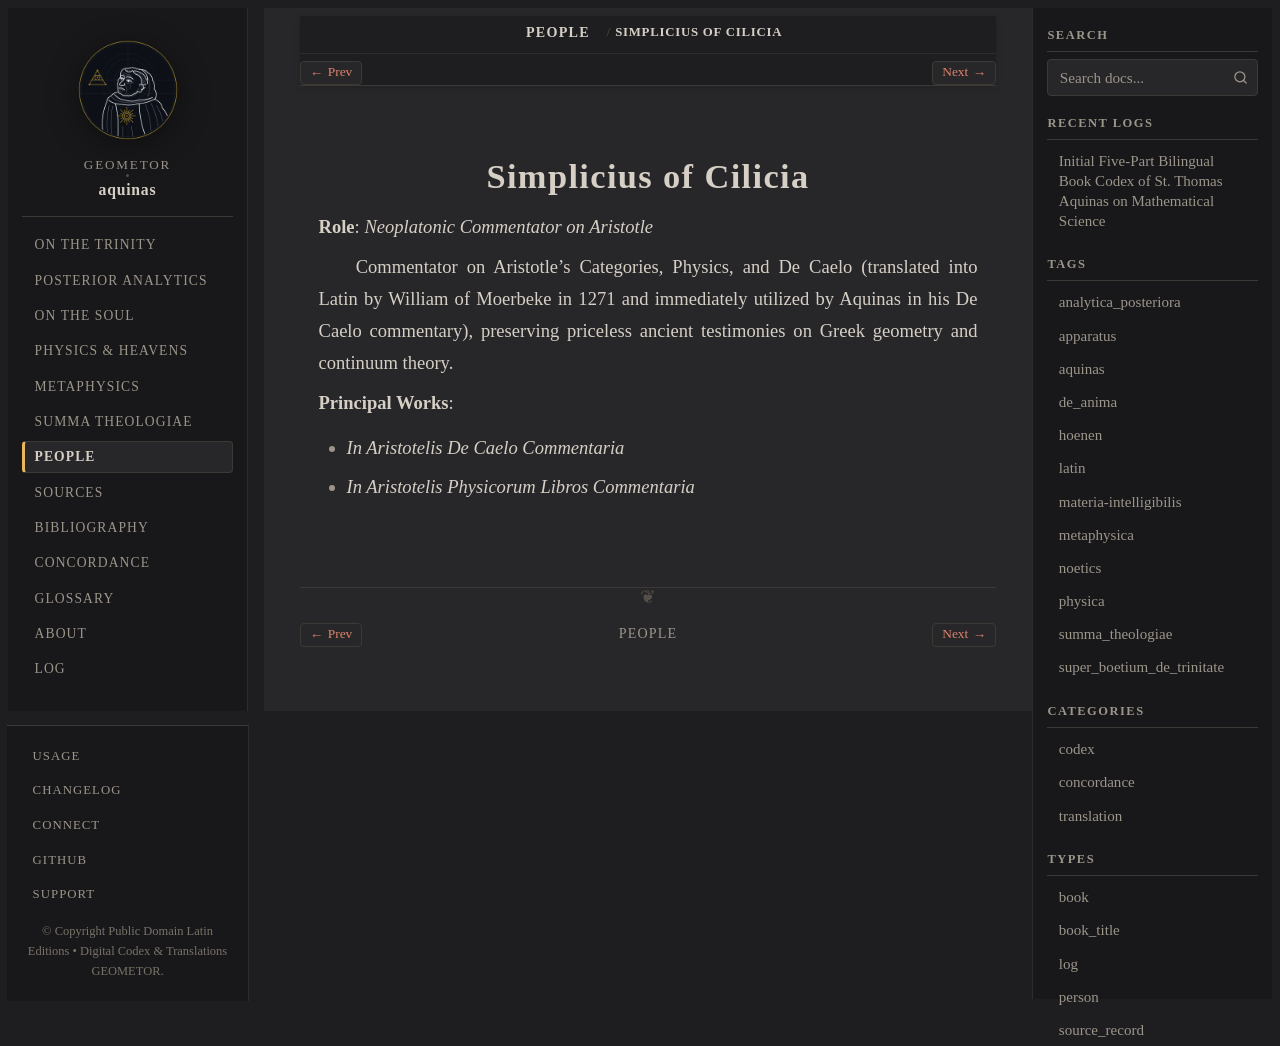

repository: geometor/aquinas · page: people/simplicius.html · generator: sphinx

:type: person
:death_year: 560
:death_label: 560
:lifespan: c. 490 – c. 560 AD
:excerpt: Role: Neoplatonic Commentator on Aristotle

.. _person-simplicius:

Simplicius of Cilicia
=====================

**Role**: *Neoplatonic Commentator on Aristotle*

Commentator on Aristotle's Categories, Physics, and De Caelo (translated into Latin by William of Moerbeke in 1271 and immediately utilized by Aquinas in his De Caelo commentary), preserving priceless ancient testimonies on Greek geometry and continuum theory.

**Principal Works**:

* *In Aristotelis De Caelo Commentaria*
* *In Aristotelis Physicorum Libros Commentaria*
